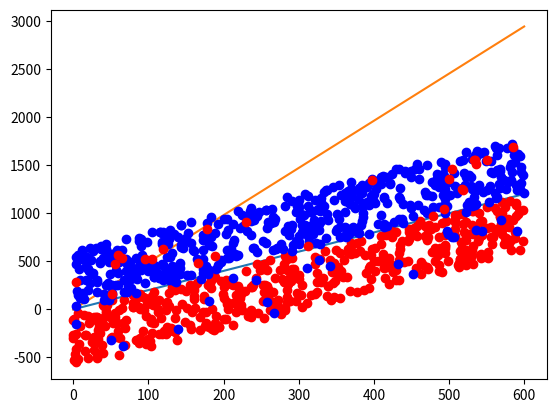

The matplotlib source for this figure:
# -*- coding: utf-8 -*-
"""Untitled4.ipynb

Automatically generated by Colaboratory.

Original file is located at
    https://colab.research.google.com/<link-removed>
"""

import random
import numpy as np
import matplotlib.pyplot as plt

def rand_samples(m, b, n_points, rand_param):
    pos_p = n_points // 2
    neg_p = n_points - pos_p
    X = []
    Y = []
    for i in range(pos_p):
        x = random.randint(0,rand_param)
        y = m * x + b - random.randint(5,rand_param)
        X.append([x,y,1])
        if i > pos_p-25:
            Y.append([-1])
        else:
            Y.append([1])

    for i in range(neg_p):
        x = random.randint(0,rand_param)
        y = m * x + b + random.randint(5,rand_param)
        X.append([x,y,1])
        if i > neg_p-25:
            Y.append([-1])
        else:
            Y.append([-1])

    X = np.array(X)
    Y = np.array(Y)
    return X, Y

def sign(x, w):
    return 1 if np.dot(x, w)>=0 else -1

def PLA(X, Y, w):
    num = len(X)
    w_change = 0
    for iter in range(100):
        flag = 0
        for i in range(num):
            if sign(X[i],w)!=Y[i]:
                w = w + Y[i]*np.reshape(X[i], (len(X[i]),1))
                w_change += 1
                flag = 1
        if flag == 0:
            break
    return w, w_change

def Pocket(X, Y, w):
    num = len(X)
    w_change = 0
    error = len(X)
    tmp_w = w
    for iter in range(1000):
        tmp_error = 0
        for i in range(num):
            if sign(X[i],w)!=Y[i]:
                w = w + Y[i]*np.reshape(X[i], (len(X[i]),1))
                break;
        for j in range(num):
            if sign(X[j],w)!=Y[j]:
                tmp_error += 1
        if tmp_error < error:
           error = tmp_error
           w_change += 1
    
    return w, w_change

if __name__ == '__main__':
    # y = mx + b
    m, b = 2, 1

    # other parameters
    n_points = 1000
    rand_param = 600
    pos_num = int(n_points / 2)

    # plot function curve
    x = np.arange(rand_param + 1)   # x = [0, 1,..., rand_param]
    y = m * x + b
    plt.plot(x, y)

    # randomly generate points
    X,Y = rand_samples(m, b, n_points, rand_param)

    # reshape
    w0 = np.zeros((3,1))

    # Pocket Algorithm
    w,iter = Pocket(X, Y, w0)

    error = 0
    for j in range(n_points):
        if sign(X[j],w)!=Y[j]:
            error += 1
    acc = 1 - error/n_points
    print(error)
    print(f"PLA accuracy:{'%.2f'%(acc * 100)}%")

    x3 = np.arange(rand_param + 1)
    y3 = (-w[0] * x3 - w[2])/w[1]
    plt.plot(x3, y3)
    plt.plot(X[:pos_num-25,0], X[:pos_num-25,1], 'o', color='red')   # 25
    plt.plot(X[pos_num-25:pos_num,0], X[pos_num-25:pos_num,1], 'o', color='blue')
    plt.plot(X[pos_num:-25,0], X[pos_num:-25,1], 'o', color='blue')   # 25
    plt.plot(X[-25:,0], X[-25:,1], 'o', color='red')
    plt.show